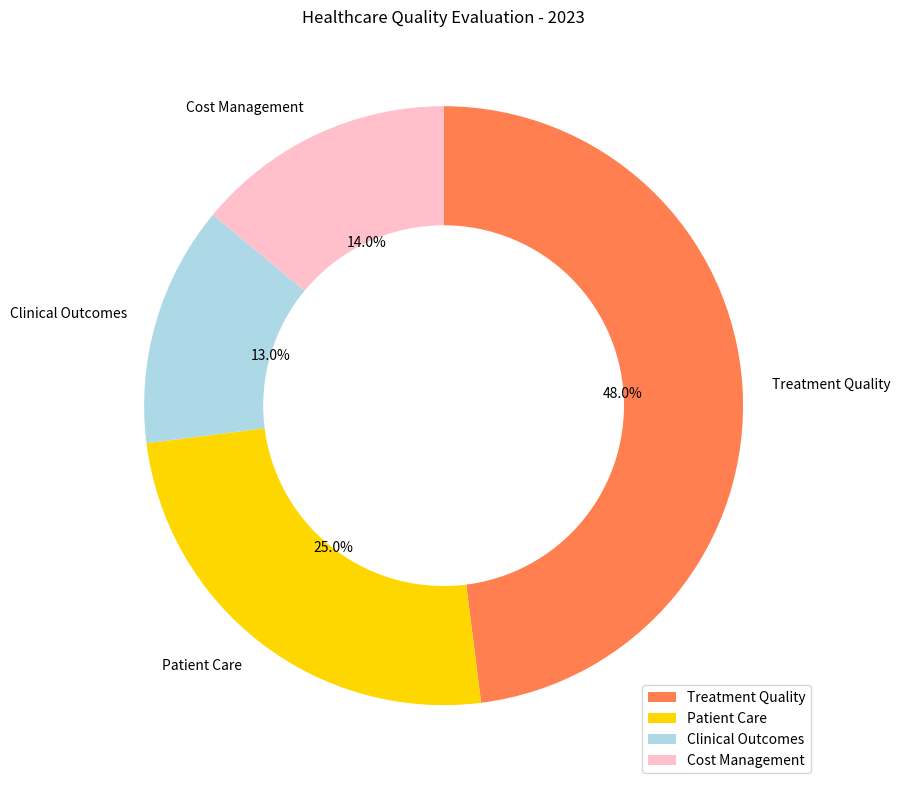

Write the Python code that produced this figure. (Note: this script raises an exception after producing the figure.)

import matplotlib.pyplot as plt
import numpy as np

data_labels = ['Treatment Quality','Patient Care','Clinical Outcomes','Cost Management']
data = np.array([48,25,13,14])
line_labels = ['Category']

fig = plt.figure(figsize=(10,8))
ax = fig.add_subplot(111)
ax.pie(data, labels=data_labels, autopct='%1.1f%%', startangle=90, counterclock=False, colors=['coral','gold','lightblue','pink'])
circle = plt.Circle((0,0), 0.6, color='white')
ax.add_artist(circle)
ax.set_title('Healthcare Quality Evaluation - 2023')
ax.legend(data_labels,loc='lower right')
plt.tight_layout()
plt.savefig('/cpfs01/user/yanxiangchao/code0/gpt_chart/structchart_simulation/simulated_data_corner_cases/rings/png/20231225-122818_43.png')
plt.clf()
